Run: headless pygame with SDL's dummy video driver; simulated clock (each Clock.tick advances the game by its frame time, no real sleeping); random seed 0; keys injected as events and as key.get_pressed() state; mouse plan: one left click at the window centre at the start of phase 2, then a move to the lower-right quarter at the start of phase 3.
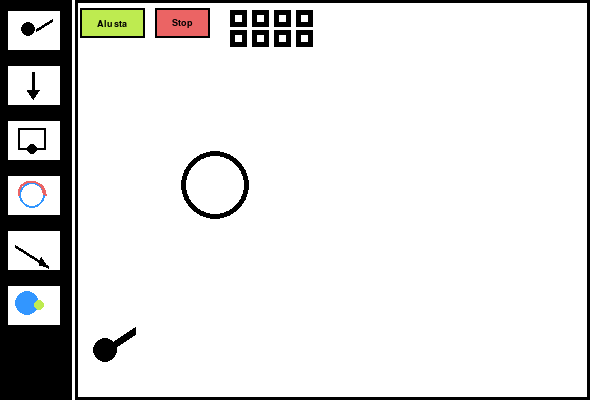
Frame 1 of 4 · flips 1–60 · no input
Frame 2 of 4 · flips 61–180 · clicked the window centre · tapped SPACE, RETURN · held RIGHT (→), D · screen unchanged from frame 1, image omitted
Frame 3 of 4 · flips 181–300 · moved the mouse to the lower-right quarter · held DOWN (↓), S · screen unchanged from frame 2, image omitted
Frame 4 of 4 · flips 301–420 · held LEFT (←), A, UP (↑), W · screen unchanged from frame 3, image omitted

The pygame program that drew these frames:

import pygame
import math

pygame.init()

# ============================================================
# WINDOW
# ============================================================

BASE_WIDTH = 600
BASE_HEIGHT = 400

screen = pygame.display.set_mode(
    (BASE_WIDTH, BASE_HEIGHT),
    pygame.RESIZABLE
)

pygame.display.set_caption("Ballistic Simulator")

clock = pygame.time.Clock()

# ============================================================
# COLORS
# ============================================================

BLACK = (0, 0, 0)
WHITE = (255, 255, 255)
GREEN = (190, 235, 80)
RED = (235, 100, 100)
BLUE = (50, 150, 255)
GRAY = (100, 100, 100)

# ============================================================
# SIMULATION
# ============================================================

GRAVITY = 500.0
POWER = 2.0

launcher_pos = pygame.Vector2(105, 350)

projectile = None
velocity = pygame.Vector2()
flying = False

aiming = False
mouse_pos = pygame.Vector2()

trajectory = []

# ============================================================
# UI / SCALING
# ============================================================

def get_scale():
    w, h = screen.get_size()

    return min(
        w / BASE_WIDTH,
        h / BASE_HEIGHT
    )


def to_screen(pos):
    pos = pygame.Vector2(pos)

    scale = get_scale()

    w, h = screen.get_size()

    offset_x = (w - BASE_WIDTH * scale) / 2
    offset_y = (h - BASE_HEIGHT * scale) / 2

    return pygame.Vector2(
        offset_x + pos.x * scale,
        offset_y + pos.y * scale
    )


def from_screen(pos):
    """
    Convert screen coordinates back into simulation coordinates.
    """
    scale = get_scale()

    w, h = screen.get_size()

    offset_x = (w - BASE_WIDTH * scale) / 2
    offset_y = (h - BASE_HEIGHT * scale) / 2

    return pygame.Vector2(
        (pos[0] - offset_x) / scale,
        (pos[1] - offset_y) / scale
    )


def scaled_rect(x, y, w, h):
    p1 = to_screen((x, y))
    p2 = to_screen((x + w, y + h))

    return pygame.Rect(
        int(p1.x),
        int(p1.y),
        int(p2.x - p1.x),
        int(p2.y - p1.y)
    )


# ============================================================
# BUTTON
# ============================================================

def draw_button(rect, text, color):

    pygame.draw.rect(
        screen,
        color,
        rect
    )

    pygame.draw.rect(
        screen,
        BLACK,
        rect,
        max(1, int(2 * get_scale()))
    )

    font_size = max(10, int(14 * get_scale()))

    font = pygame.font.SysFont(
        "Arial",
        font_size
    )

    text_surface = font.render(
        text,
        True,
        BLACK
    )

    screen.blit(
        text_surface,
        (
            rect.centerx - text_surface.get_width() // 2,
            rect.centery - text_surface.get_height() // 2
        )
    )


# ============================================================
# DOTTED TRAJECTORY
# ============================================================

def draw_dotted_line(points, color=BLACK):

    if len(points) < 2:
        return

    scale = get_scale()

    spacing = 18 * scale
    radius = max(2, int(6 * scale))

    distance = 0

    for i in range(1, len(points)):

        p1 = to_screen(points[i - 1])
        p2 = to_screen(points[i])

        segment = p2 - p1
        length = segment.length()

        if length == 0:
            continue

        direction = segment.normalize()

        while distance < length:

            point = p1 + direction * distance

            pygame.draw.circle(
                screen,
                color,
                (int(point.x), int(point.y)),
                radius
            )

            distance += spacing

        distance -= length


# ============================================================
# RESET
# ============================================================

def reset():

    global projectile
    global velocity
    global flying
    global trajectory

    projectile = None
    velocity = pygame.Vector2()
    flying = False
    trajectory = []


# ============================================================
# MAIN LOOP
# ============================================================

running = True

while running:

    dt = clock.tick(60) / 1000.0

    # --------------------------------------------------------
    # EVENTS
    # --------------------------------------------------------

    for event in pygame.event.get():

        if event.type == pygame.QUIT:
            running = False

        # ----------------------------------------------------
        # Mouse down
        # ----------------------------------------------------

        elif event.type == pygame.MOUSEBUTTONDOWN:

            mouse_sim = from_screen(event.pos)

            # Stop button
            if scaled_rect(155, 33, 55, 30).collidepoint(event.pos):

                reset()

            # Launcher
            elif (
                mouse_sim.distance_to(launcher_pos) < 35
            ):

                aiming = True
                mouse_pos = mouse_sim

        # ----------------------------------------------------
        # Mouse movement
        # ----------------------------------------------------

        elif event.type == pygame.MOUSEMOTION:

            if aiming:
                mouse_pos = from_screen(event.pos)

        # ----------------------------------------------------
        # Mouse release
        # ----------------------------------------------------

        elif event.type == pygame.MOUSEBUTTONUP:

            if aiming:

                aiming = False

                mouse_sim = from_screen(event.pos)

                direction = (
                    mouse_sim - launcher_pos
                )

                if direction.length() > 5:

                    direction.normalize_ip()

                    speed = 300 * POWER

                    velocity = direction * speed

                    projectile = launcher_pos.copy()

                    flying = True

                    trajectory = [
                        projectile.copy()
                    ]

    # --------------------------------------------------------
    # PHYSICS
    # --------------------------------------------------------

    if flying and projectile is not None:

        velocity.y += GRAVITY * dt

        projectile += velocity * dt

        trajectory.append(
            projectile.copy()
        )

        # Ground collision
        if projectile.y >= BASE_HEIGHT - 10:

            projectile.y = BASE_HEIGHT - 10

            flying = False

        # Outside world
        if (
            projectile.x < 70
            or projectile.x > BASE_WIDTH
            or projectile.y < 60
        ):

            flying = False

    # ========================================================
    # DRAW
    # ========================================================

    screen.fill(WHITE)

    scale = get_scale()

    # --------------------------------------------------------
    # Canvas
    # --------------------------------------------------------

    canvas = scaled_rect(
        75,
        0,
        BASE_WIDTH - 85,
        BASE_HEIGHT
    )

    pygame.draw.rect(
        screen,
        WHITE,
        canvas
    )

    pygame.draw.rect(
        screen,
        BLACK,
        canvas,
        max(1, int(3 * scale))
    )

    # --------------------------------------------------------
    # LEFT TOOL PANEL
    # --------------------------------------------------------

    left_panel = scaled_rect(
        0,
        0,
        72,
        BASE_HEIGHT
    )

    pygame.draw.rect(
        screen,
        BLACK,
        left_panel
    )

    # --------------------------------------------------------
    # TOOL BUTTONS
    # --------------------------------------------------------

    tool_y = [
        8,
        63,
        118,
        173,
        228,
        283
    ]

    for y in tool_y:

        rect = scaled_rect(
            5,
            y,
            58,
            45
        )

        pygame.draw.rect(
            screen,
            WHITE,
            rect
        )

        pygame.draw.rect(
            screen,
            BLACK,
            rect,
            max(1, int(3 * scale))
        )

    # --------------------------------------------------------
    # TOOL 1
    # --------------------------------------------------------

    p = to_screen((28, 29))

    pygame.draw.circle(
        screen,
        BLACK,
        (int(p.x), int(p.y)),
        max(2, int(7 * scale))
    )

    pygame.draw.line(
        screen,
        BLACK,
        to_screen((36, 30)),
        to_screen((52, 20)),
        max(1, int(3 * scale))
    )

    # --------------------------------------------------------
    # TOOL 2 - arrows
    # --------------------------------------------------------

    pygame.draw.line(
        screen,
        BLACK,
        to_screen((33, 72)),
        to_screen((33, 95)),
        max(1, int(3 * scale))
    )

    pygame.draw.polygon(
        screen,
        BLACK,
        [
            to_screen((27, 90)),
            to_screen((33, 99)),
            to_screen((39, 90))
        ]
    )

    # --------------------------------------------------------
    # TOOL 3 - object
    # --------------------------------------------------------

    pygame.draw.rect(
        screen,
        BLACK,
        scaled_rect(18, 128, 28, 22),
        max(1, int(2 * scale))
    )

    p = to_screen((32, 149))

    pygame.draw.circle(
        screen,
        BLACK,
        (int(p.x), int(p.y)),
        max(2, int(5 * scale))
    )

    # --------------------------------------------------------
    # TOOL 4 - graph
    # --------------------------------------------------------

    pygame.draw.circle(
        screen,
        BLUE,
        tuple(map(int, to_screen((32, 195)))),
        max(2, int(13 * scale)),
        max(1, int(2 * scale))
    )

    pygame.draw.arc(
        screen,
        RED,
        scaled_rect(18, 181, 28, 28),
        0,
        math.pi,
        max(1, int(2 * scale))
    )

    # --------------------------------------------------------
    # TOOL 5 - vector
    # --------------------------------------------------------

    pygame.draw.line(
        screen,
        BLACK,
        to_screen((15, 246)),
        to_screen((48, 267)),
        max(1, int(3 * scale))
    )

    pygame.draw.polygon(
        screen,
        BLACK,
        [
            to_screen((48, 267)),
            to_screen((41, 257)),
            to_screen((39, 265))
        ]
    )

    # --------------------------------------------------------
    # TOOL 6
    # --------------------------------------------------------

    pygame.draw.circle(
        screen,
        BLUE,
        tuple(map(int, to_screen((27, 303)))),
        max(2, int(12 * scale))
    )

    pygame.draw.circle(
        screen,
        GREEN,
        tuple(map(int, to_screen((39, 305)))),
        max(2, int(5 * scale))
    )

    # ========================================================
    # TOP CONTROLS
    # ========================================================

    # Alusta
    draw_button(
        scaled_rect(80, 8, 65, 30),
        "Alusta",
        GREEN
    )

    # Stop
    draw_button(
        scaled_rect(155, 8, 55, 30),
        "Stop",
        RED
    )

    # --------------------------------------------------------
    # Toolbar squares
    # --------------------------------------------------------

    for row in range(2):

        for col in range(4):

            rect = scaled_rect(
                230 + col * 22,
                10 + row * 20,
                17,
                17
            )

            pygame.draw.rect(
                screen,
                BLACK,
                rect
            )

            pygame.draw.rect(
                screen,
                WHITE,
                scaled_rect(
                    235 + col * 22,
                    15 + row * 20,
                    7,
                    7
                )
            )

    # ========================================================
    # TARGET
    # ========================================================

    target = pygame.Vector2(
        215,
        185
    )

    target_screen = to_screen(target)

    pygame.draw.circle(
        screen,
        WHITE,
        (int(target_screen.x), int(target_screen.y)),
        int(34 * scale)
    )

    pygame.draw.circle(
        screen,
        BLACK,
        (int(target_screen.x), int(target_screen.y)),
        int(34 * scale),
        max(1, int(5 * scale))
    )

    # ========================================================
    # TRAJECTORY
    # ========================================================

    if len(trajectory) > 1:

        draw_dotted_line(
            trajectory,
            BLACK
        )

    # ========================================================
    # AIM PREVIEW
    # ========================================================

    if aiming:

        direction = (
            mouse_pos - launcher_pos
        )

        if direction.length() > 5:

            direction.normalize_ip()

            preview_velocity = (
                direction * (300 * POWER)
            )

            preview_points = []

            pos = launcher_pos.copy()
            vel = preview_velocity.copy()

            for _ in range(100):

                preview_points.append(
                    pos.copy()
                )

                vel.y += GRAVITY * 0.05

                pos += vel * 0.05

                if pos.y > BASE_HEIGHT - 10:
                    break

            draw_dotted_line(
                preview_points,
                GRAY
            )

            pygame.draw.line(
                screen,
                RED,
                to_screen(launcher_pos),
                to_screen(mouse_pos),
                max(1, int(3 * scale))
            )

    # ========================================================
    # LAUNCHER
    # ========================================================

    launcher_screen = to_screen(
        launcher_pos
    )

    pygame.draw.circle(
        screen,
        BLACK,
        (
            int(launcher_screen.x),
            int(launcher_screen.y)
        ),
        max(2, int(12 * scale))
    )

    # Barrel
    if aiming:

        barrel_dir = (
            mouse_pos - launcher_pos
        )

        if barrel_dir.length() > 0:

            barrel_dir.scale_to_length(35)

            pygame.draw.line(
                screen,
                BLACK,
                launcher_screen,
                to_screen(
                    launcher_pos + barrel_dir
                ),
                max(2, int(8 * scale))
            )

    else:

        pygame.draw.line(
            screen,
            BLACK,
            launcher_screen,
            to_screen(
                launcher_pos +
                pygame.Vector2(30, -20)
            ),
            max(2, int(8 * scale))
        )

    # ========================================================
    # PROJECTILE
    # ========================================================

    if flying and projectile is not None:

        p = to_screen(projectile)

        pygame.draw.circle(
            screen,
            BLACK,
            (int(p.x), int(p.y)),
            max(2, int(7 * scale))
        )

    # ========================================================
    # UPDATE
    # ========================================================

    pygame.display.flip()


pygame.quit()
